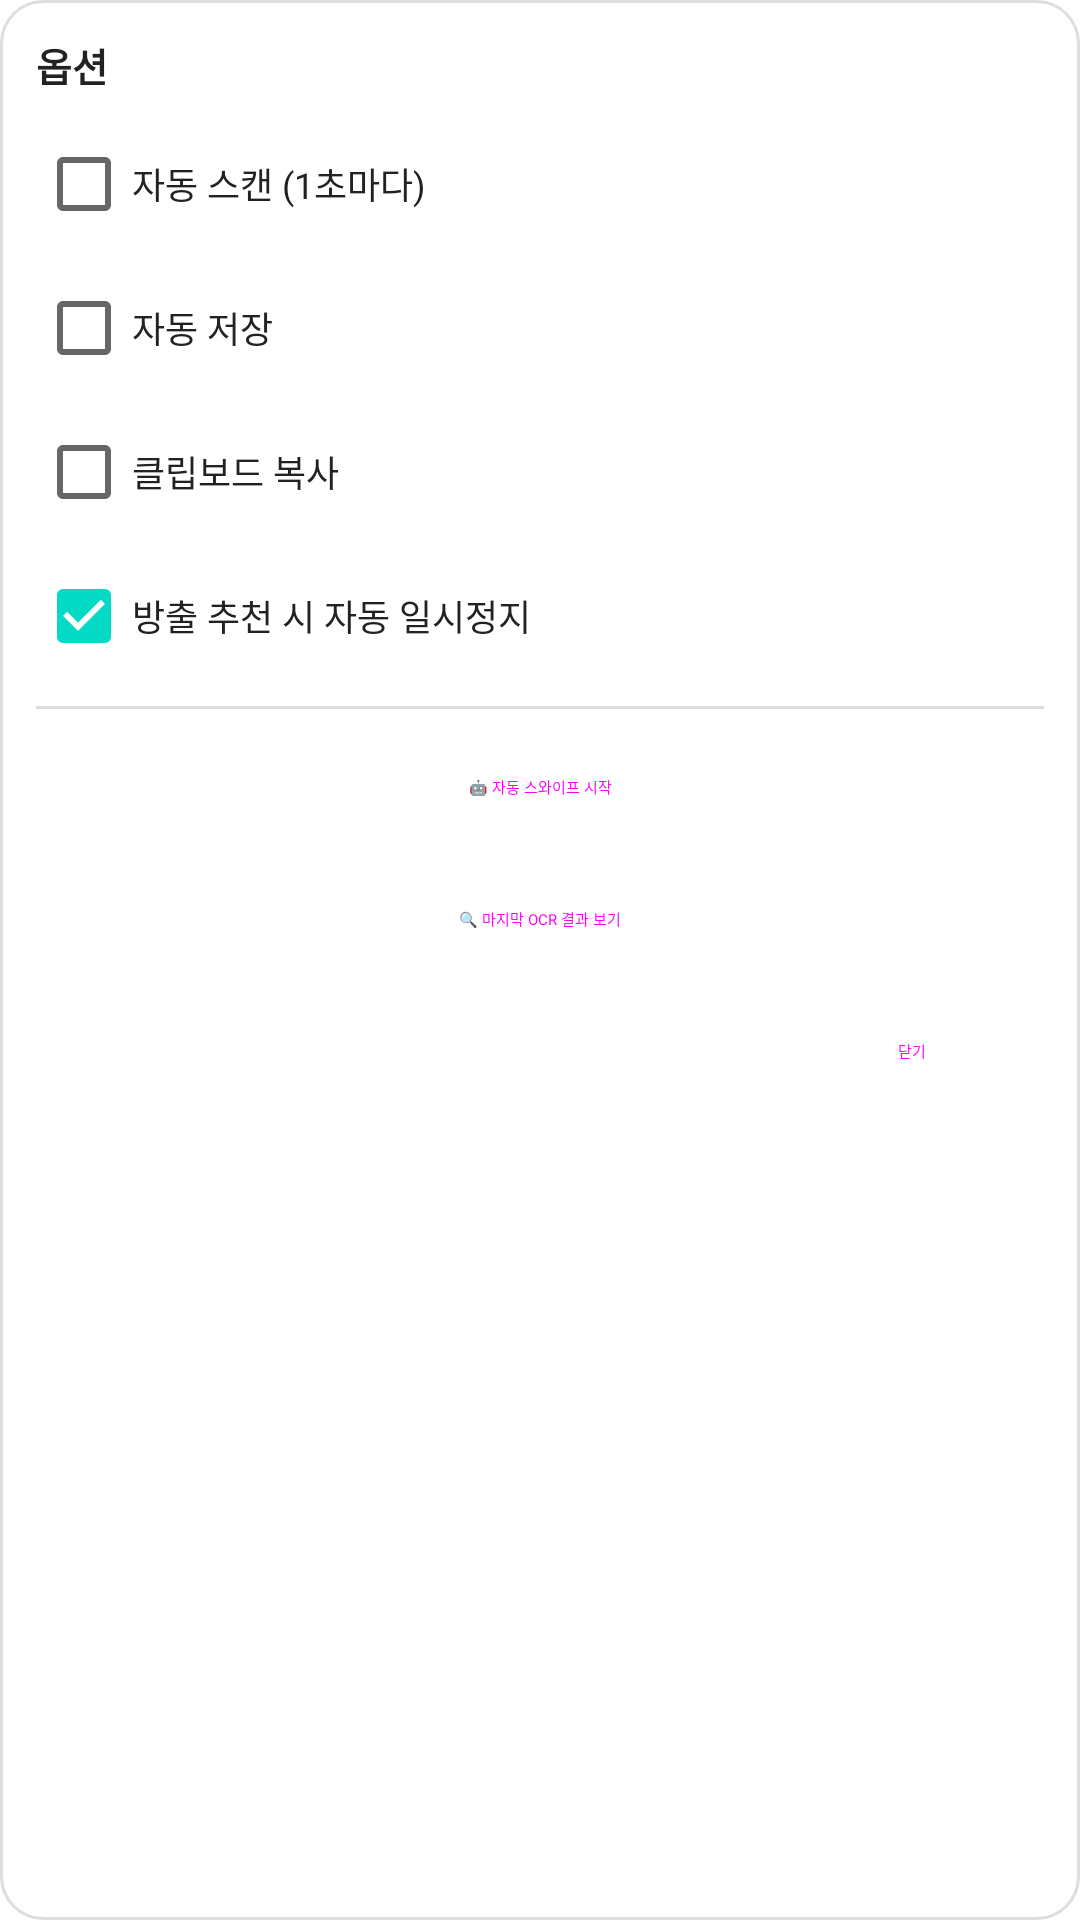

Android layout source for this screen:
<!-- AndroidManifest.xml: application theme Theme.PokeManager -->
<!-- res/layout/overlay_options.xml -->
<?xml version="1.0" encoding="utf-8"?>
<LinearLayout xmlns:android="http://schemas.android.com/apk/res/android"
    android:layout_width="wrap_content"
    android:layout_height="wrap_content"
    android:orientation="vertical"
    android:background="@drawable/result_card_bg"
    android:padding="12dp"
    android:elevation="8dp">

    <TextView
        android:text="옵션"
        android:textColor="#222"
        android:textStyle="bold"
        android:textSize="13sp"
        android:layout_width="wrap_content"
        android:layout_height="wrap_content"
        android:layout_marginBottom="6dp" />

    <CheckBox
        android:id="@+id/optAutoScan"
        android:text="자동 스캔 (1초마다)"
        android:textColor="#222"
        android:textSize="12sp"
        android:layout_width="wrap_content"
        android:layout_height="wrap_content" />

    <CheckBox
        android:id="@+id/optAutoSave"
        android:text="자동 저장"
        android:textColor="#222"
        android:textSize="12sp"
        android:layout_width="wrap_content"
        android:layout_height="wrap_content" />

    <CheckBox
        android:id="@+id/optClipboard"
        android:text="클립보드 복사"
        android:textColor="#222"
        android:textSize="12sp"
        android:layout_width="wrap_content"
        android:layout_height="wrap_content" />

    <CheckBox
        android:id="@+id/optPauseOnTransfer"
        android:text="방출 추천 시 자동 일시정지"
        android:textColor="#222"
        android:textSize="12sp"
        android:checked="true"
        android:layout_width="wrap_content"
        android:layout_height="wrap_content" />

    <View
        android:layout_width="match_parent"
        android:layout_height="1dp"
        android:background="#22000000"
        android:layout_marginTop="6dp"
        android:layout_marginBottom="6dp" />

    <Button
        android:id="@+id/btnOptAutoSwipe"
        android:text="🤖 자동 스와이프 시작"
        android:layout_width="match_parent"
        android:layout_height="40dp"
        android:layout_marginBottom="4dp"
        style="@style/Widget.Material3.Button.TonalButton" />

    <Button
        android:id="@+id/btnOptDebug"
        android:text="🔍 마지막 OCR 결과 보기"
        android:layout_width="match_parent"
        android:layout_height="40dp"
        android:layout_marginBottom="6dp"
        style="@style/Widget.Material3.Button.OutlinedButton" />

    <Button
        android:id="@+id/btnOptionsClose"
        android:text="닫기"
        android:layout_width="wrap_content"
        android:layout_height="36dp"
        android:layout_gravity="end"
        style="@style/Widget.Material3.Button.OutlinedButton" />
</LinearLayout>
<!-- resources referenced by this layout -->
<resources>
  <!-- drawable result_card_bg (drawable) -->
  <?xml version="1.0" encoding="utf-8"?>
  <shape xmlns:android="http://schemas.android.com/apk/res/android"
      android:shape="rectangle">
      <solid android:color="#F5FFFFFF" />
      <corners android:radius="14dp" />
      <stroke android:width="1dp" android:color="#22000000" />
  </shape>
  <style name="Theme.PokeManager" parent="Theme.MaterialComponents.DayNight.DarkActionBar">
          
          <item name="colorPrimary">@color/purple_500</item>
          <item name="colorPrimaryVariant">@color/purple_700</item>
          <item name="colorOnPrimary">@color/white</item>
          
          <item name="colorSecondary">@color/teal_200</item>
          <item name="colorSecondaryVariant">@color/teal_700</item>
          <item name="colorOnSecondary">@color/black</item>
          
          <item name="android:statusBarColor">?attr/colorPrimaryVariant</item>
          
      </style>
  <!-- not gathered from this repository: default colours our renderer supplied (Android Studio template values) -->
  <color name="purple_500">#FF6200EE</color>
  <color name="purple_700">#FF3700B3</color>
  <color name="teal_200">#FF03DAC5</color>
  <color name="teal_700">#FF018786</color>
  <color name="black">#FF000000</color>
  <color name="white">#FFFFFFFF</color>
</resources>
